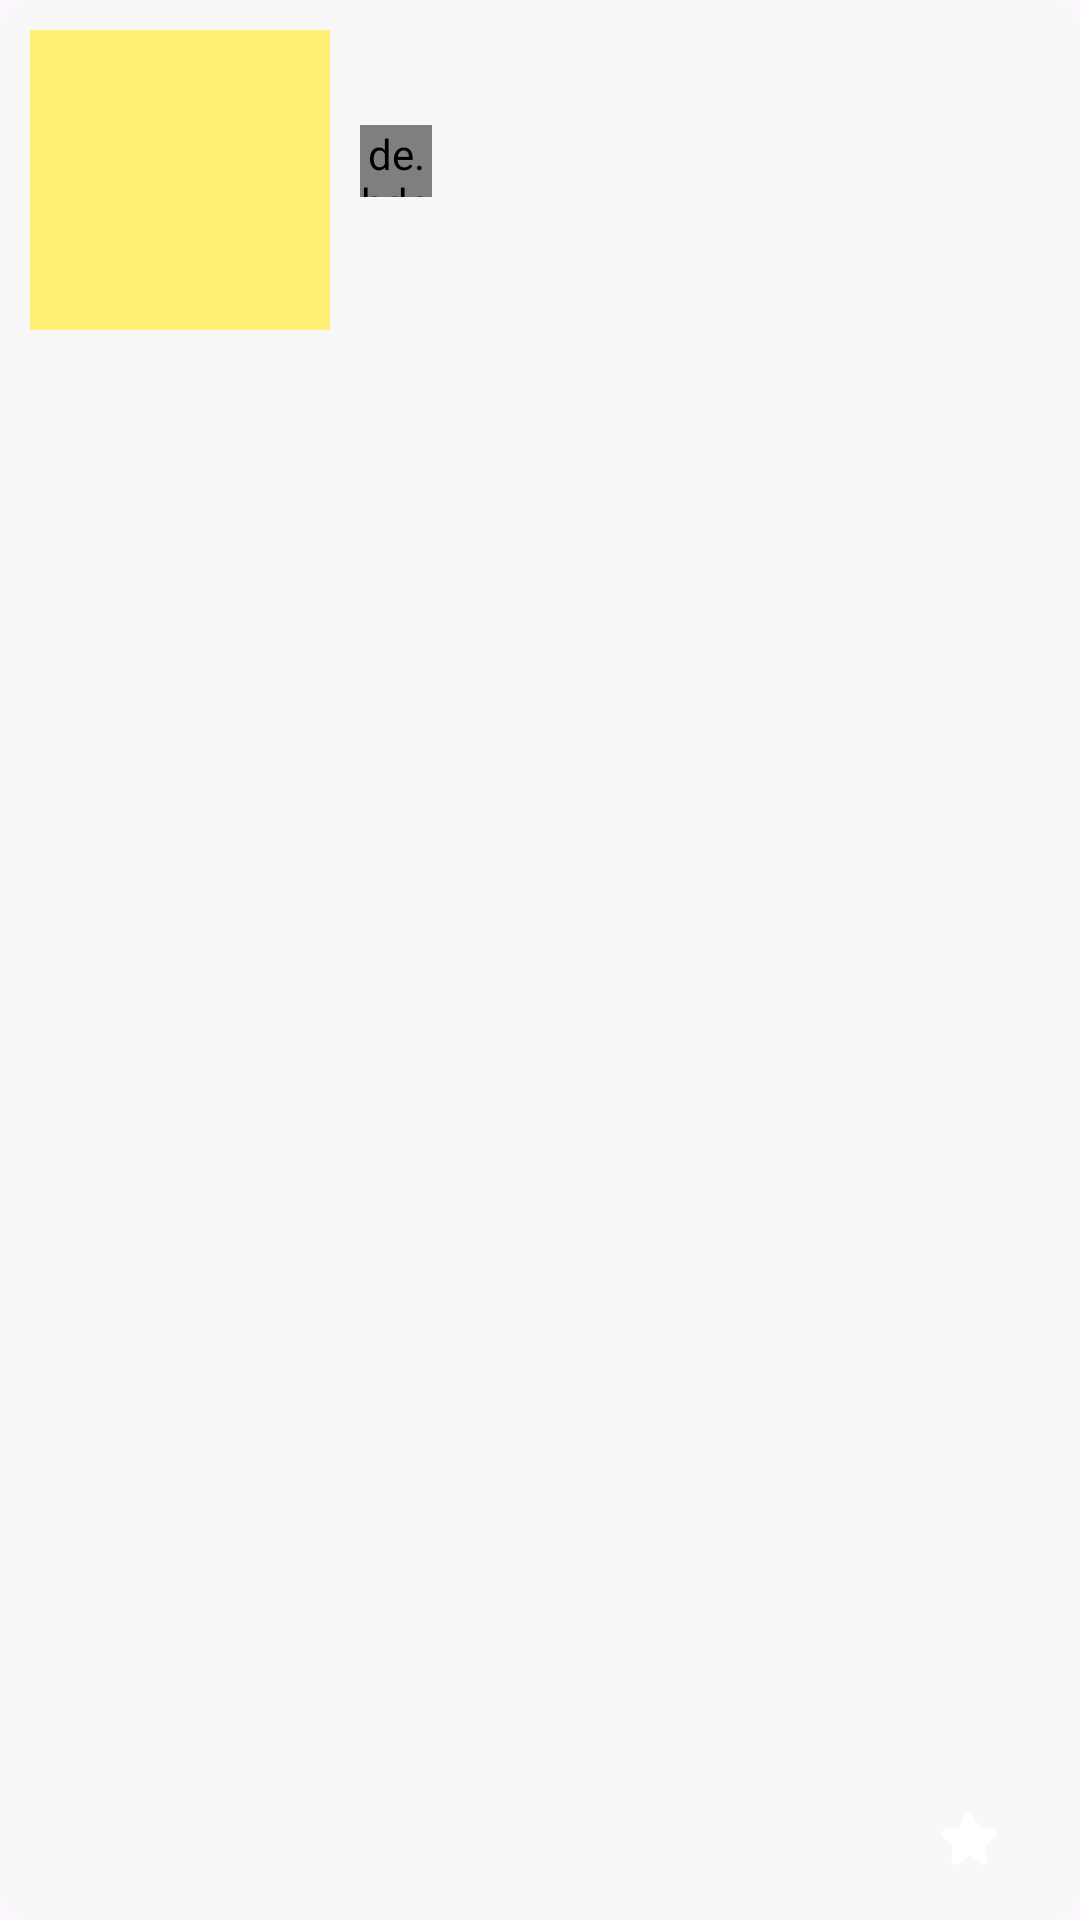

Reconstruct the res/layout file that produces this screen, plus the resources it refers to.
<!-- AndroidManifest.xml: application theme Theme.TripMate.RemoveSplash -->
<!-- res/layout/fragment_mypage_board_item.xml -->
<?xml version="1.0" encoding="utf-8"?>
<androidx.constraintlayout.widget.ConstraintLayout xmlns:android="http://schemas.android.com/apk/res/android"
    xmlns:app="http://schemas.android.com/apk/res-auto"
    xmlns:tools="http://schemas.android.com/tools"
    android:layout_width="match_parent"
    android:layout_height="wrap_content"
    android:padding="10dp"
    android:background="@drawable/board_thumbnail_box">

    <androidx.appcompat.widget.AppCompatImageView
        android:id="@+id/board_thumbnail"
        android:layout_width="100dp"
        android:layout_height="100dp"
        android:background="@color/Yellow300"
        android:scaleType="centerCrop"
        app:layout_constraintStart_toStartOf="parent"
        app:layout_constraintTop_toTopOf="parent" />

    <TextView
        android:id="@+id/board_title"
        android:layout_width="0dp"
        android:layout_height="wrap_content"
        android:layout_margin="10dp"
        android:textSize="16sp"
        android:textStyle="bold"
        app:layout_constraintEnd_toEndOf="parent"
        app:layout_constraintStart_toEndOf="@+id/board_thumbnail"
        app:layout_constraintTop_toTopOf="@+id/board_thumbnail"
        tools:text="타이틀" />

    <de.hdodenhof.circleimageview.CircleImageView
        android:id="@+id/board_profile_thumbnail"
        android:layout_width="24dp"
        android:layout_height="24dp"
        app:layout_constraintEnd_toStartOf="@+id/board_profile_nickname"
        app:layout_constraintHorizontal_chainStyle="packed"
        app:layout_constraintStart_toStartOf="@+id/board_title"
        app:layout_constraintTop_toBottomOf="@+id/board_title"
        tools:src="@color/Green300" />

    <TextView
        android:id="@+id/board_profile_nickname"
        android:layout_width="wrap_content"
        android:layout_height="wrap_content"
        android:textSize="11sp"
        app:layout_constraintBottom_toBottomOf="@+id/board_profile_thumbnail"
        app:layout_constraintStart_toEndOf="@+id/board_profile_thumbnail"
        app:layout_constraintTop_toTopOf="@+id/board_profile_thumbnail"
        tools:text="정나미" />

    <TextView
        android:id="@+id/board_views"
        android:layout_width="wrap_content"
        android:layout_height="wrap_content"
        android:layout_marginEnd="5dp"
        android:textSize="11sp"
        app:layout_constraintBottom_toBottomOf="@+id/board_likes"
        app:layout_constraintEnd_toStartOf="@+id/board_likes_button"
        app:layout_constraintTop_toTopOf="@+id/board_likes"
        tools:text="3.14k" />

    <androidx.appcompat.widget.AppCompatButton
        android:id="@+id/board_likes_button"
        android:layout_width="24dp"
        android:layout_height="24dp"
        android:layout_marginEnd="5dp"
        android:background="@drawable/star"
        app:layout_constraintBottom_toBottomOf="@+id/board_likes"
        app:layout_constraintEnd_toStartOf="@+id/board_likes"
        app:layout_constraintTop_toTopOf="@+id/board_likes" />

    <TextView
        android:id="@+id/board_likes"
        android:layout_width="wrap_content"
        android:layout_height="wrap_content"
        android:layout_margin="10dp"
        android:textSize="11sp"
        app:layout_constraintBottom_toBottomOf="parent"
        app:layout_constraintEnd_toEndOf="parent"
        tools:text="80k" />


</androidx.constraintlayout.widget.ConstraintLayout>
<!-- resources referenced by this layout -->
<resources>
  <color name="Green300">#81C784</color>
  <color name="Yellow300">#FFF176</color>
  <!-- drawable board_thumbnail_box (drawable) -->
  <?xml version="1.0" encoding="utf-8"?>
  <shape xmlns:android="http://schemas.android.com/apk/res/android" android:shape="rectangle">
      <corners android:radius="10dp" />
      <solid android:color="@color/Gray" />
  </shape>
  <!-- drawable star (drawable) -->
  <vector xmlns:android="http://schemas.android.com/apk/res/android"
      android:width="24dp"
      android:height="24dp"
      android:viewportWidth="24"
      android:viewportHeight="24">
    <path
        android:pathData="M10.144,6.628C10.93,4.667 11.324,3.686 12,3.686C12.676,3.686 13.07,4.667 13.856,6.628L13.893,6.719C14.337,7.827 14.559,8.381 15.012,8.717C15.465,9.054 16.06,9.107 17.249,9.214L17.463,9.233C19.409,9.407 20.382,9.494 20.59,10.113C20.799,10.732 20.076,11.39 18.631,12.704L18.149,13.143C17.417,13.809 17.051,14.142 16.881,14.578C16.849,14.659 16.823,14.742 16.802,14.827C16.69,15.282 16.797,15.764 17.011,16.73L17.078,17.031C17.471,18.805 17.668,19.692 17.325,20.075C17.196,20.218 17.029,20.321 16.844,20.371C16.348,20.507 15.643,19.933 14.234,18.785C13.309,18.031 12.846,17.654 12.315,17.569C12.106,17.535 11.894,17.535 11.685,17.569C11.153,17.654 10.691,18.031 9.766,18.785C8.357,19.933 7.652,20.507 7.156,20.371C6.971,20.321 6.804,20.218 6.675,20.075C6.332,19.692 6.529,18.805 6.922,17.031L6.989,16.73C7.203,15.764 7.31,15.282 7.198,14.827C7.177,14.742 7.151,14.659 7.119,14.578C6.949,14.142 6.583,13.809 5.851,13.143L5.369,12.704C3.924,11.39 3.201,10.732 3.41,10.113C3.618,9.494 4.591,9.407 6.537,9.233L6.751,9.214C7.94,9.107 8.535,9.054 8.988,8.717C9.441,8.381 9.663,7.827 10.107,6.719L10.144,6.628Z"
        android:strokeWidth="1"
        android:fillColor="#ffffff"
        android:strokeColor="#ffffff"/>
  </vector>
  <style name="Theme.TripMate.RemoveSplash" parent="Theme.TripMate">
          <item name="colorPrimaryDark">@color/primary</item>
          <item name="android:windowIsTranslucent">true</item>
      </style>
  <color name="Gray">#f8f8f8</color>
  <style name="Theme.TripMate" parent="Base.Theme.TripMate" />
  <color name="primary">#E9C46A</color>
  <style name="Base.Theme.TripMate" parent="Theme.Material3.DayNight.NoActionBar">
          
          
      </style>
</resources>
